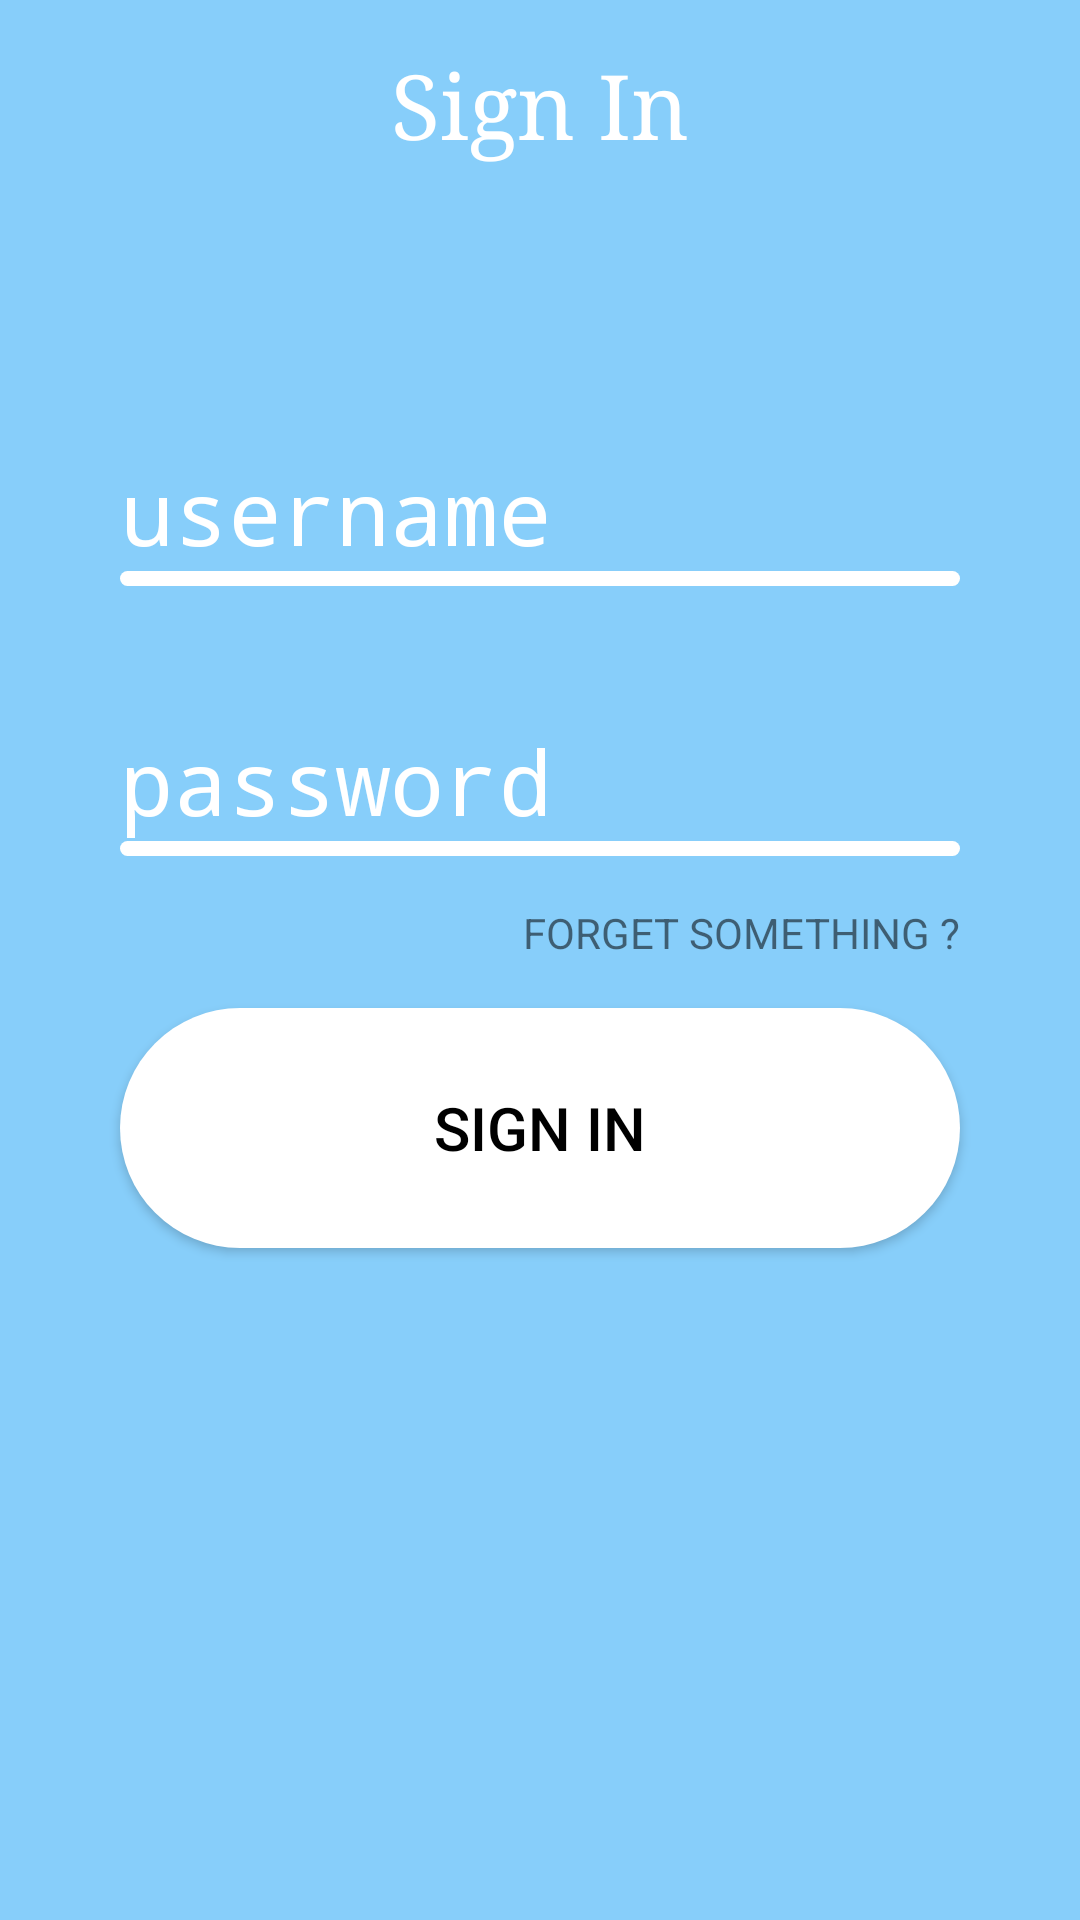

Here is an Android app screen rendered from its layout file. Give the layout XML and the strings, colors and styles it references.
<!-- AndroidManifest.xml: application theme Theme.MyProjectPlus -->
<!-- res/layout/activity_login.xml -->
<?xml version="1.0" encoding="utf-8"?>
<androidx.constraintlayout.widget.ConstraintLayout xmlns:android="http://schemas.android.com/apk/res/android"
    xmlns:app="http://schemas.android.com/apk/res-auto"
    xmlns:tools="http://schemas.android.com/tools"
    android:layout_width="match_parent"
    android:layout_height="match_parent"
    tools:context=".baseView.LoginActivity"
    android:background="#87CEFA"
    android:fitsSystemWindows="true">

    <ImageView
        android:id="@+id/login_back_arrow"
        android:layout_width="wrap_content"
        android:layout_height="wrap_content"
        android:src="@drawable/ic_baseline_arrow_back_24"
        app:layout_constraintLeft_toLeftOf="parent"
        app:layout_constraintRight_toRightOf="@+id/login_sign_in_textview"
        app:layout_constraintHorizontal_bias="0.05"
        app:layout_constraintTop_toTopOf="parent"
        app:layout_constraintBottom_toBottomOf="@+id/login_sign_in_textview"
        app:layout_constraintVertical_bias="0.8"/>

    <TextView
        android:id="@+id/login_sign_in_textview"
        android:layout_width="wrap_content"
        android:layout_height="wrap_content"
        android:text="Sign In"
        android:typeface="serif"
        app:layout_constraintLeft_toLeftOf="parent"
        app:layout_constraintRight_toRightOf="parent"
        app:layout_constraintHorizontal_bias="0.5"
        app:layout_constraintTop_toTopOf="parent"
        app:layout_constraintBottom_toBottomOf="parent"
        app:layout_constraintVertical_bias="0.025"
        android:textSize="30sp"
        android:textColor="#FFFFFF"/>


    <EditText
        android:id="@+id/login_username"
        android:background="@null"
        android:layout_width="wrap_content"
        android:layout_height="wrap_content"
        android:text="username"
        android:typeface="monospace"
        android:textSize="30sp"
        android:textColor="#FFFFFF"
        app:layout_constraintTop_toTopOf="parent"
        app:layout_constraintBottom_toBottomOf="parent"
        app:layout_constraintVertical_bias="0.25"
        app:layout_constraintLeft_toLeftOf="@id/login_username_line"/>

    <View
        android:id="@+id/login_username_line"
        app:layout_constraintTop_toBottomOf="@+id/login_username"
        app:layout_constraintLeft_toLeftOf="parent"
        app:layout_constraintRight_toRightOf="parent"
        android:layout_width="280dp"
        android:layout_height="5dp"
        android:background="@drawable/login_round_line"/>

    <EditText
        android:background="@null"
        android:id="@+id/login_password"
        android:layout_width="wrap_content"
        android:layout_height="wrap_content"
        android:text="password"
        android:typeface="monospace"
        android:textSize="30sp"
        android:textColor="#FFFFFF"
        app:layout_constraintTop_toTopOf="parent"
        app:layout_constraintBottom_toBottomOf="parent"
        app:layout_constraintVertical_bias="0.40"
        app:layout_constraintLeft_toLeftOf="@id/login_password_line"/>

    <View
        android:id="@+id/login_password_line"
        app:layout_constraintTop_toBottomOf="@+id/login_password"
        app:layout_constraintLeft_toLeftOf="parent"
        app:layout_constraintRight_toRightOf="parent"
        android:layout_width="280dp"
        android:layout_height="5dp"
        android:background="@drawable/login_round_line"/>

    <TextView
        android:layout_width="wrap_content"
        android:layout_height="wrap_content"
        android:text="FORGET SOMETHING ?"
        app:layout_constraintTop_toBottomOf="@+id/login_password_line"
        app:layout_constraintBottom_toTopOf="@id/login_button"
        app:layout_constraintRight_toRightOf="@id/login_password_line"/>

    <Button
        android:id="@+id/login_button"
        android:layout_width="280dp"
        android:layout_height="80dp"
        app:layout_constraintLeft_toLeftOf="parent"
        app:layout_constraintRight_toRightOf="parent"
        app:layout_constraintTop_toTopOf="parent"
        app:layout_constraintBottom_toBottomOf="parent"
        app:layout_constraintVertical_bias="0.60"
        android:text="SIGN IN"
        android:textSize="20sp"
        android:textColor="#000000"
        android:background="@drawable/login_sign_in_button_selector"/>





</androidx.constraintlayout.widget.ConstraintLayout>
<!-- resources referenced by this layout -->
<resources>
  <!-- drawable login_round_line (drawable) -->
  <?xml version="1.0" encoding="utf-8"?>
  <shape
      xmlns:android="http://schemas.android.com/apk/res/android"
      android:shape="rectangle">
  
      
      <corners android:radius="200dp"/>
  
      
      <solid android:color="#FFFFFF"/>
  
  </shape>
  <!-- drawable login_sign_in_button_selector (drawable) -->
  <?xml version="1.0" encoding="utf-8"?>
  <selector xmlns:android="http://schemas.android.com/apk/res/android">
  
      
      <item android:drawable="@drawable/login_sign_in_button" android:state_pressed="false"/>
  
      
      <item android:drawable="@drawable/login_sign_in_button_pressed" android:state_pressed="true"/>
  
  </selector>
  <style name="Theme.MyProjectPlus" parent="Theme.AppCompat.Light.NoActionBar">
          
          <item name="colorPrimary">@color/purple_500</item>
          <item name="colorPrimaryVariant">@color/purple_700</item>
          <item name="colorOnPrimary">@color/white</item>
          
          <item name="colorSecondary">@color/teal_200</item>
          <item name="colorSecondaryVariant">@color/teal_700</item>
          <item name="colorOnSecondary">@color/black</item>
          
          <item name="android:statusBarColor" tools:targetApi="l">?attr/colorPrimaryVariant</item>
          
      </style>
  <!-- drawable login_sign_in_button (drawable) -->
  <?xml version="1.0" encoding="utf-8"?>
  <shape
      xmlns:android="http://schemas.android.com/apk/res/android"
      android:shape="rectangle">
  
      
      <corners android:radius="200dp"/>
  
      
      <solid android:color="#FFFFFF"/>
  
  </shape>
  <!-- drawable login_sign_in_button_pressed (drawable) -->
  <?xml version="1.0" encoding="utf-8"?>
  <shape
      xmlns:android="http://schemas.android.com/apk/res/android"
      android:shape="rectangle">
  
      
      <corners android:radius="200dp"/>
  
      
      <solid android:color="#D4D4D4"/>
  
  </shape>
  <!-- not gathered from this repository: default colours our renderer supplied (Android Studio template values) -->
  <color name="purple_500">#FF6200EE</color>
  <color name="purple_700">#FF3700B3</color>
  <color name="teal_200">#FF03DAC5</color>
  <color name="teal_700">#FF018786</color>
  <color name="black">#FF000000</color>
  <color name="white">#FFFFFFFF</color>
</resources>
